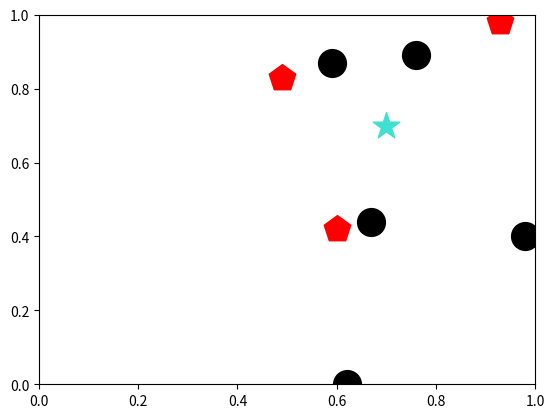
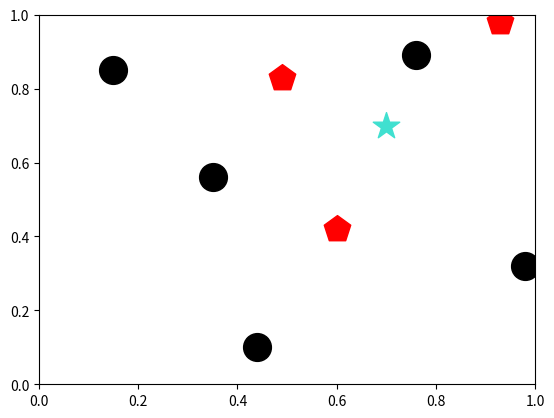
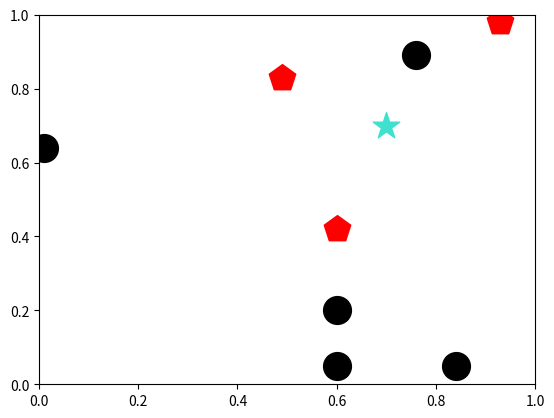
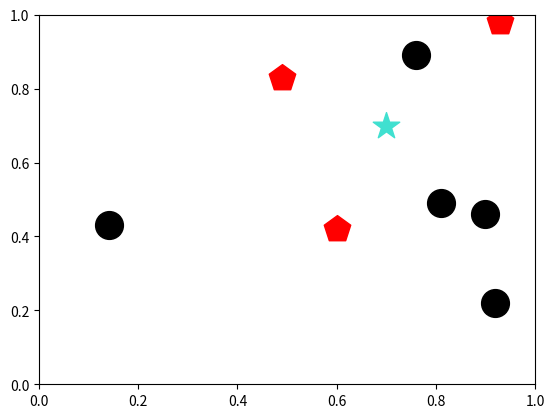
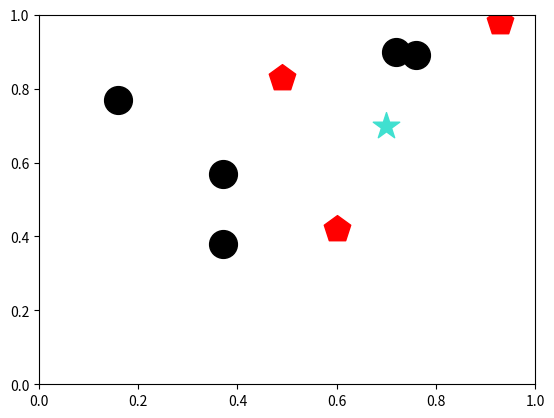
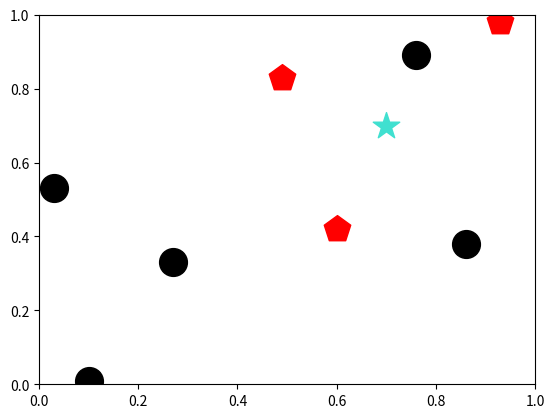
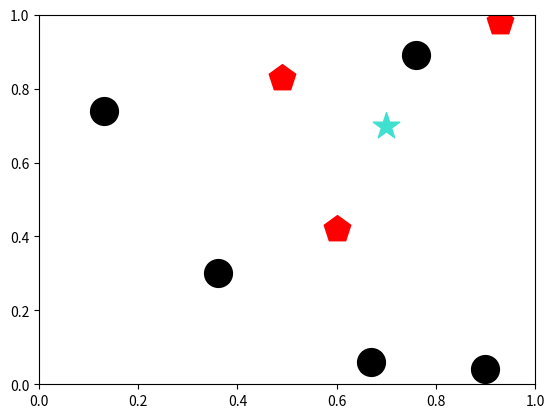
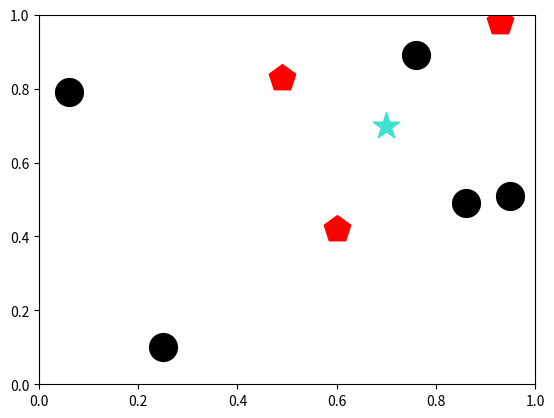
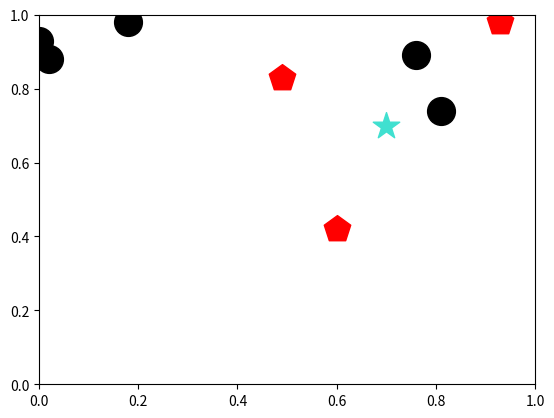
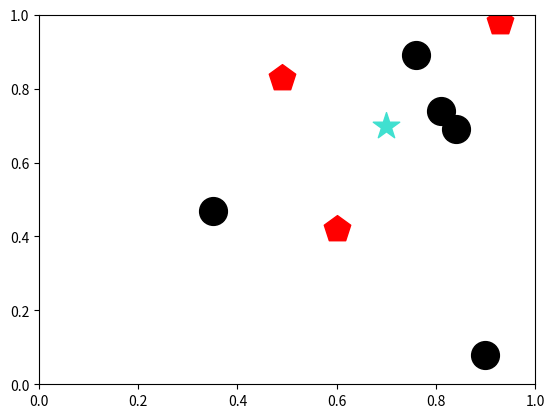
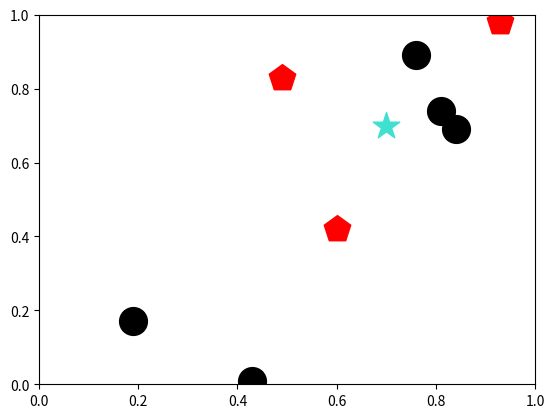
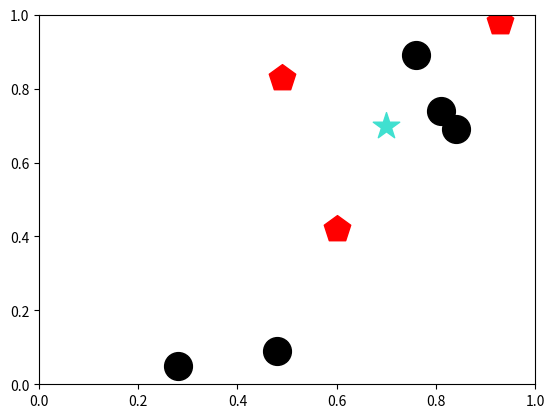
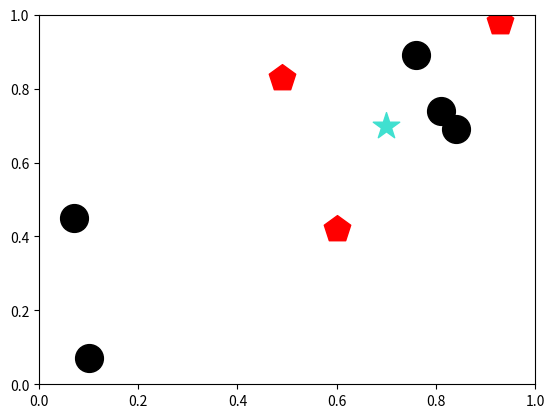
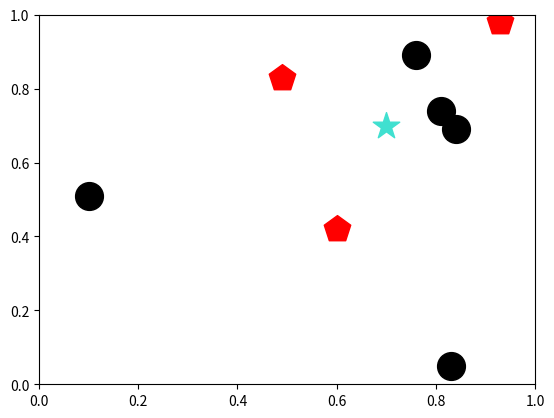
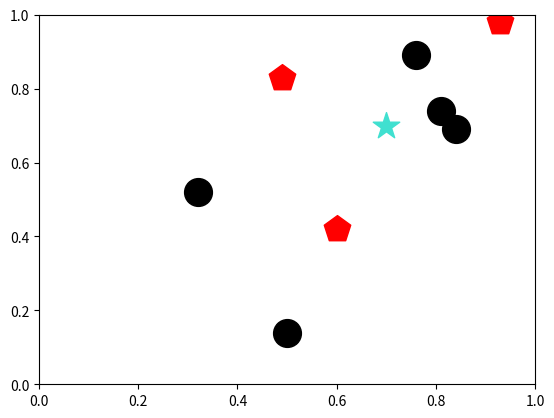
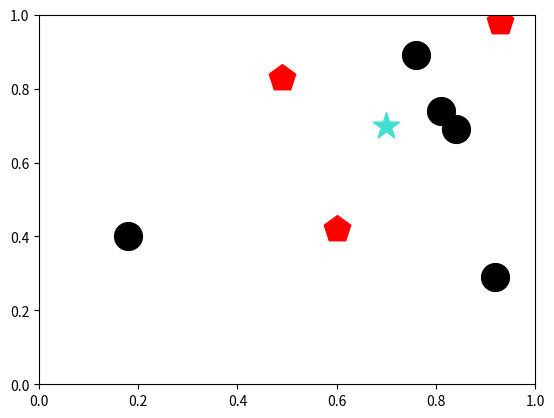

Here is the Python script that generated these plots, in order:
import matplotlib.pyplot as plt
import random
import numpy as np
import math

import statistics # added for the mean computation
from collections import defaultdict # added to compare elements of the list
from itertools import tee # to allow pairwise comparisons


class Target:
    def __init__(self,name,x,y): # no indetermination in the target's position
        self.name = name
        self.x = x
        self.y = y

class Obstacle: # Just a point for now
    _registry = []

    def __init__(self,name,x,y):
        self._registry.append(self)
        self.name = name
        self.x = x
        self.y = y

class Robotx(object):
    _registry = []

    # def __init__(self, name, alphax, betax, alphay, betay, gamma, delta):
    def __init__(self, name, alphax, betax, alphay, betay, gamma, delta, position):
        self._registry.append(self)
        self.name = name
        self.alphax = alphax
        self.betax = betax
        self.alphay = alphay
        self.betay = betay
        self.gamma = gamma
        self.delta = delta
        self.position = position # new -- I need it for sound
        
    # position is needed if we wanna add sonification

def reward(T, betax, betay):
    return 1 - ((T.x - betax)**2 + (T.y - betay)**2)**0.5
    # the closer the target, the less the distance, the higher the reward

def plot_scatterplot(title):

    plt.figure(num=title)
    
    for i in Robotx._registry:
        plt.scatter(i.betax, i.betay, s = 400, marker = 'o', color = 'black')
    
    plt.scatter(T.x, T.y, s = 400, marker = '*', color = 'turquoise')

    for o in Obstacle._registry:
        plt.scatter(o.x, o.y, s = 400, marker = 'p', color = 'red')

    
    plt.axis([0, 1, 0, 1])
    
    plt.show() 

# Change the position and reward of the robot
def reshuffling_position (r):
    r.alphax = round(random.uniform(0, 1), 2)
    r.betax = round(1 - r.alphax, 2)
    r.alphay = round(random.uniform(0, 1), 2)
    r.betay = round(1 - r.alphay, 2)
    r.delta = round(reward(T, r.betax, r.betay),2)
    r.gamma = round(1 - reward(T, r.betax, r.betay),2)

# Check if the robot is too near an obstacle
def obstacle_check(r,obs):
    diff_threshold = 0.2
    obs_colision = False
    for o in obs._registry:
        if ((math.fabs(r.betax - o.x) <= diff_threshold) and (math.fabs(r.betay - o.y) <= diff_threshold)): # to avoid the obstacle (if at least one is True)
            obs_colision = True

    return obs_colision


num_of_robots = 5
threshold_delta = 0.8
num_of_obstacles = 3

# --- Define Target ---
T = Target("T", 0.7, 0.7)

# --- Define Obstacle ---

dict_obs = {}
dict_obs.clear()
for obs in range (num_of_obstacles):
    shuffle_obstacle = True
    while shuffle_obstacle:
        shuffle_obstacle = False
        x_obs = round(random.uniform(0, 1), 2)
        y_obs = round(random.uniform(0, 1), 2)
        # Prevent the obstacles to spawn in a square of 0.2 length around the target
        if math.fabs(x_obs - T.x) <= 0.2 and math.fabs(y_obs - T.y) <= 0.2 :
           shuffle_obstacle = True
        else:
            dict_obs["O{0}".format(obs)] = Obstacle("O{0}".format(obs), x_obs, y_obs)


# --- Creation of the robots ---
dict_rob = {}
dict_rob.clear()
for tag in range(1,num_of_robots+1):
    x_pos = round(random.uniform(0, 1), 2)
    y_pos = round(random.uniform(0, 1), 2)
    x_pos_inv = round(1-x_pos,2)
    y_pos_inv = round(1-y_pos,2)

    dict_rob["R{0}".format(tag)] = Robotx("R{0}".format(tag), x_pos, x_pos_inv, y_pos, y_pos_inv, 1 - reward(T, x_pos_inv, y_pos_inv), reward(T, x_pos_inv, y_pos_inv), tag)
    R = dict_rob["R{0}".format(tag)]
    MessageR = [R.alphax, R.betax, R.alphay, R.betay, R.gamma, R.delta, R.position]


    with open('R{0}_values.txt'.format(tag), 'w') as dataFile:
        for d in MessageR:
            dataFile.write(f"{d}\n")

print("--- Initial position ---")
print("name/pos_x/pos_y/delta/gamma/tag")
for k in Robotx._registry:
    print(f"{k.name} {k.betax:.2f} {k.betay:.2f} {k.delta:.2f} {k.gamma:.2f} {k.position}")


plot_scatterplot("Initialzation area")


shuffling = True
iter = 0
while (shuffling):

    # --- Reshuffle ---
    for r in Robotx._registry:
        # If the robot is not near of the Target and not in an Obstacle, then reshuffle
        if (r.delta <= threshold_delta):
            print(r.name,"Reshuffle...")
            flag = True
            # Until the robot are not in an obstacle, reshuffle
            while flag:
                flag = False

                reshuffling_position(r)
                flag = obstacle_check(r,Obstacle)
     
    
    print("--- Position after reshuffle (low delta) ---")
    for k in Robotx._registry:
        if k.delta >= threshold_delta:
            pos_condition = "landed"
        else:
            pos_condition = ""
        print(f"{k.name} {k.betax:.2f} {k.betay:.2f} {k.delta:.2f} {k.gamma:.2f} {k.position} {pos_condition}")
    
    iter += 1
    plot_scatterplot("Area iteation {}".format(iter))

    result = all(i.delta >= threshold_delta for i in Robotx._registry)
    print("Do all the robots have a reward greater than 0.8? : " + str(result))

    # Untile all robot are not near the Target, reshuffle again
    shuffling = not result       

plot_scatterplot("Area final")
print("number of iteration :",iter)
